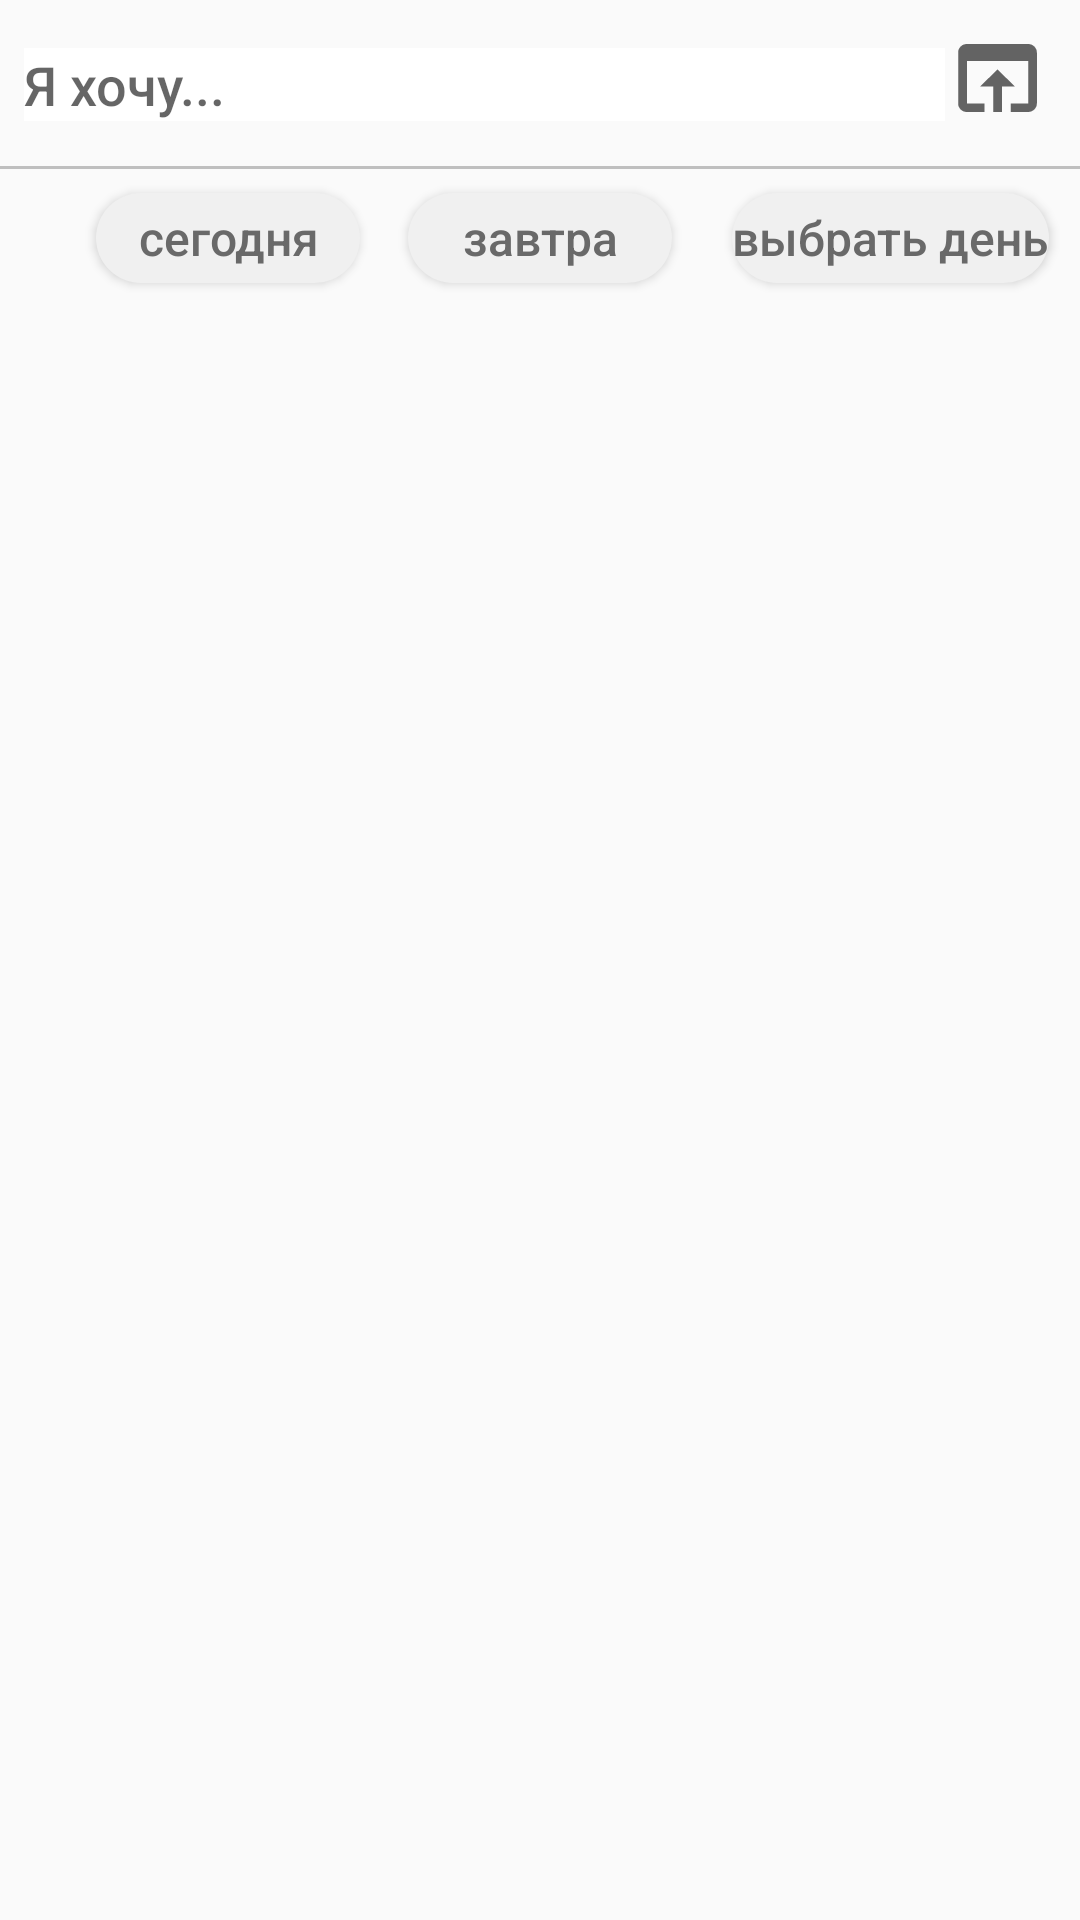

This screen was rendered from an Android layout file. Write that file and the resources it references.
<!-- AndroidManifest.xml: application theme AppTheme -->
<!-- res/layout/bottom_sheet_dialog.xml -->
<?xml version="1.0" encoding="utf-8"?>
<android.support.constraint.ConstraintLayout
    xmlns:android="http://schemas.android.com/apk/res/android"
    xmlns:app="http://schemas.android.com/apk/res-auto"
    xmlns:tools="http://schemas.android.com/tools"
    android:layout_width="match_parent"
    android:layout_height="match_parent">



        <EditText
            android:id="@+id/editTextWhatDo"
            android:layout_width="307dp"
            android:layout_height="wrap_content"
            android:layout_marginStart="8dp"
            android:layout_marginTop="16dp"
            android:layout_marginEnd="8dp"
            android:layout_toStartOf="@+id/viewSendButton"
            android:hint="Я хочу..."
            android:background="@android:color/background_light"
            android:fontFamily="sans-serif-medium"
            android:gravity="center_vertical"
            android:textSize="18sp"
            android:textColor="#757575"
            app:layout_constraintEnd_toStartOf="@+id/viewSendButton"
            app:layout_constraintHorizontal_bias="0.034"
            app:layout_constraintStart_toStartOf="parent"
            app:layout_constraintTop_toTopOf="parent" />

        <View
            android:id="@+id/viewSendButton"
            android:layout_width="35dp"
            android:layout_height="34dp"
            android:layout_alignParentEnd="true"
            android:layout_marginTop="9dp"
            android:layout_marginEnd="10dp"
            android:background="@drawable/ic_send_24dp"
            app:layout_constraintEnd_toEndOf="parent"
            app:layout_constraintTop_toTopOf="parent" />

        <View
            android:id="@+id/lineBottomView"
            android:layout_width="match_parent"
            android:layout_height="1dp"
            android:layout_marginTop="15dp"
            app:layout_constraintTop_toBottomOf="@+id/editTextWhatDo"
            android:background="#BFBFBF"/>

        <Button
            android:id="@+id/butToday"
            android:layout_width="wrap_content"
            android:layout_height="30dp"
            android:layout_marginStart="32dp"
            android:layout_marginTop="8dp"
            android:layout_marginBottom="8dp"
            android:background="@drawable/button_style"
            android:text="сегодня"
            android:textAllCaps="false"
            android:textColor="#696969"
            android:textSize="16sp"
            app:layout_constraintBottom_toBottomOf="parent"
            app:layout_constraintStart_toStartOf="parent"
            app:layout_constraintTop_toBottomOf="@+id/lineBottomView"
            app:layout_constraintVertical_bias="0.0" />

        <Button
            android:id="@+id/butTommorow"
            android:layout_width="wrap_content"
            android:layout_height="30dp"
            android:layout_marginStart="16dp"
            android:layout_marginTop="8dp"
            android:layout_marginBottom="8dp"
            android:background="@drawable/button_style"
            android:text="завтра"
            android:textAllCaps="false"
            android:textColor="#696969"
            android:textSize="16sp"
            app:layout_constraintBottom_toBottomOf="parent"
            app:layout_constraintStart_toEndOf="@+id/butToday"
            app:layout_constraintTop_toBottomOf="@+id/lineBottomView"
            app:layout_constraintVertical_bias="0.0" />

        <Button
            android:id="@+id/butWeek"
            android:layout_width="wrap_content"
            android:layout_height="30dp"
            android:layout_marginStart="20dp"
            android:layout_marginTop="8dp"
            android:layout_marginBottom="8dp"
            android:background="@drawable/button_style"
            android:text="выбрать день"
            android:textAllCaps="false"
            android:textColor="#696969"
            android:textSize="16sp"
            app:layout_constraintBottom_toBottomOf="parent"
            app:layout_constraintStart_toEndOf="@+id/butTommorow"
            app:layout_constraintTop_toBottomOf="@+id/lineBottomView"
            app:layout_constraintVertical_bias="0.0" />

</android.support.constraint.ConstraintLayout>
<!-- resources referenced by this layout -->
<resources>
  <!-- drawable button_style (drawable) -->
  <?xml version="1.0" encoding="utf-8"?>
  <shape xmlns:android="http://schemas.android.com/apk/res/android"
      android:shape="rectangle">
      <solid android:color="#F0F0F0"/>
      <corners android:radius="100dp"/>
  
  </shape>
  <!-- drawable ic_send_24dp (drawable) -->
  <vector android:height="24dp" android:tint="#636363"
      android:viewportHeight="24.0" android:viewportWidth="24.0"
      android:width="24dp" xmlns:android="http://schemas.android.com/apk/res/android">
      <path android:fillColor="#FF000000" android:pathData="M19,4L5,4c-1.11,0 -2,0.9 -2,2v12c0,1.1 0.89,2 2,2h4v-2L5,18L5,8h14v10h-4v2h4c1.1,0 2,-0.9 2,-2L21,6c0,-1.1 -0.89,-2 -2,-2zM12,10l-4,4h3v6h2v-6h3l-4,-4z"/>
  </vector>
  <style name="AppTheme" parent="Theme.AppCompat.Light.NoActionBar">
          
          <item name="colorPrimary">#18A4FF</item>
          <item name="colorPrimaryDark">#62B9FD</item>
          <item name="colorAccent">#7FC7FF</item>
          <item name="android:statusBarColor">#A4D4F9</item>
      </style>
</resources>
